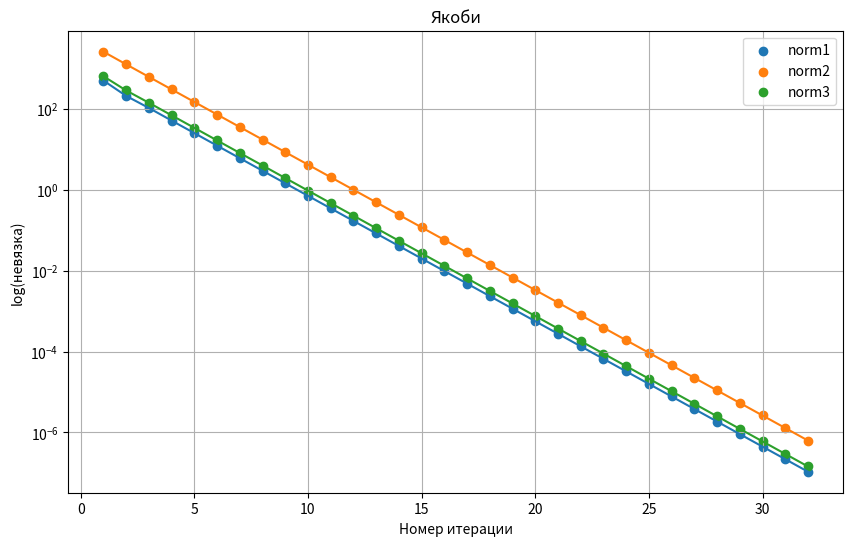
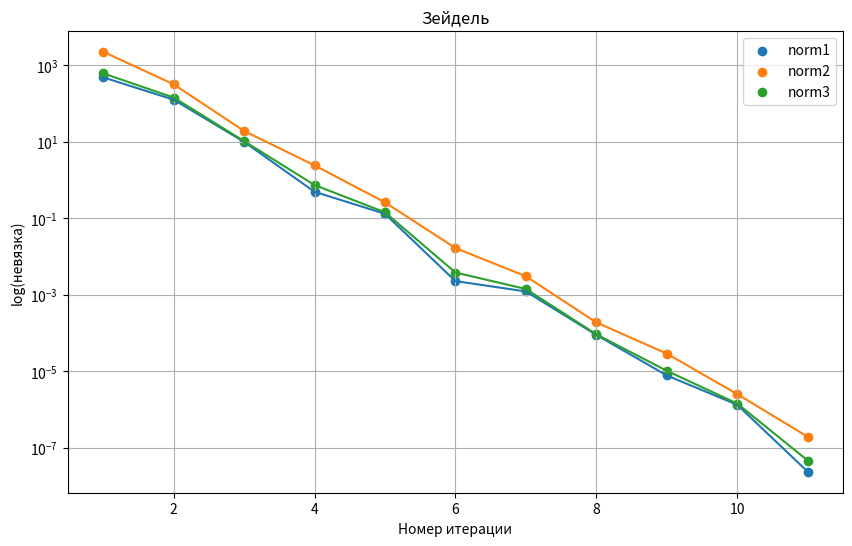
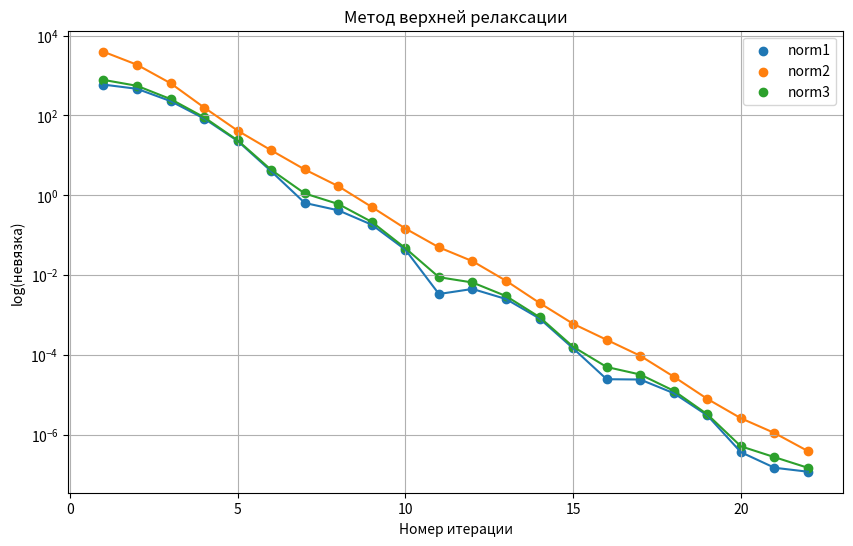
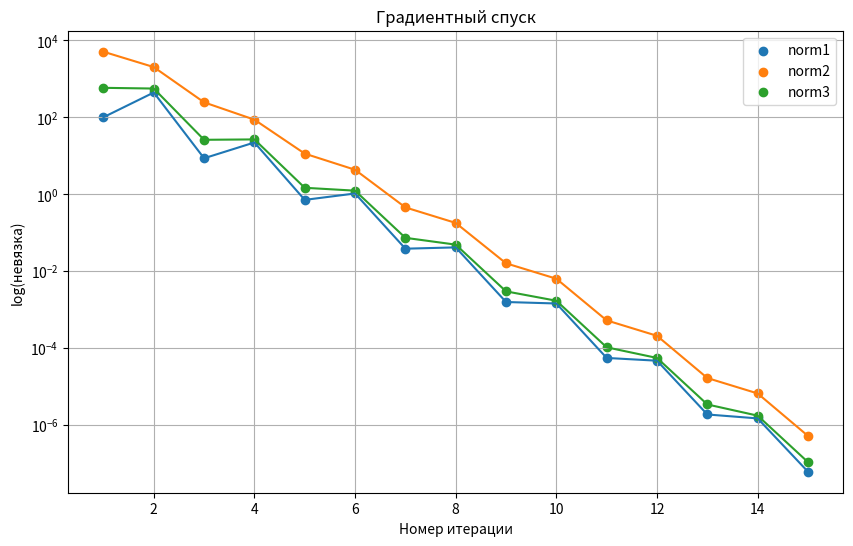
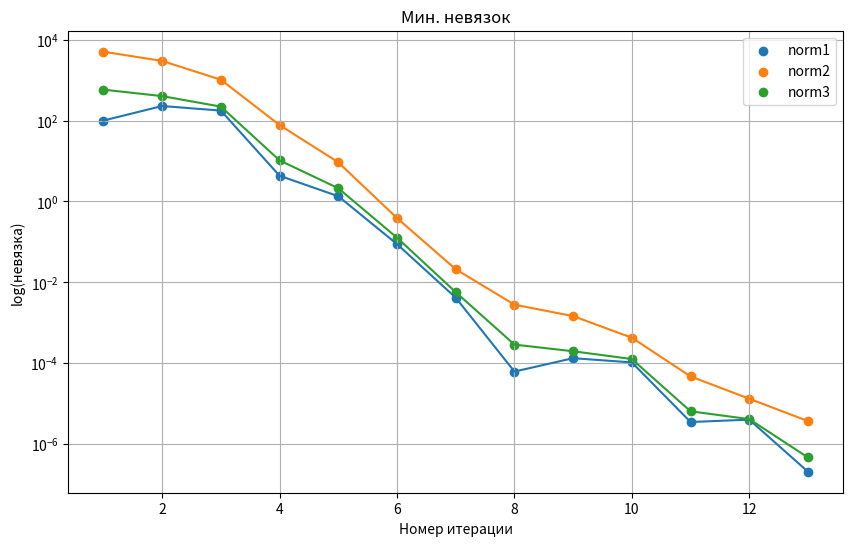
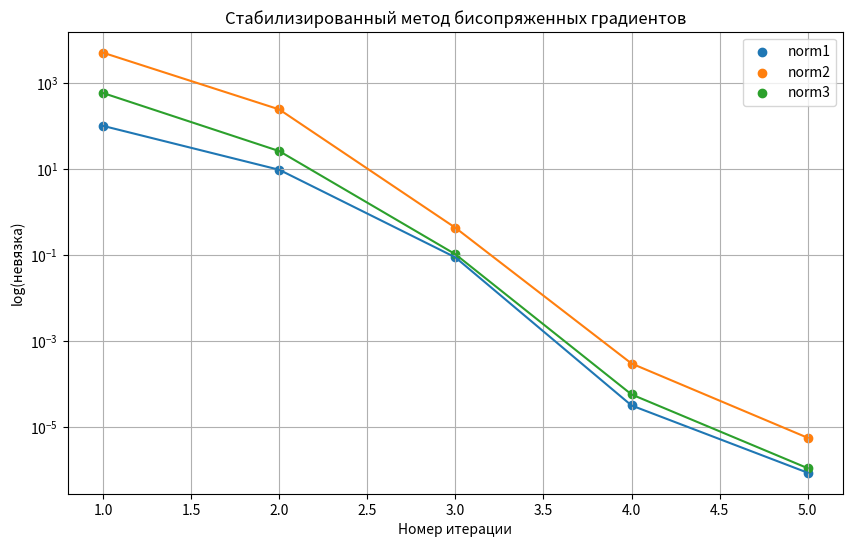

Python code for these plots, in order:
import numpy as np
import math
import matplotlib.pyplot as plt

e = 1e-6


def dot(u, v):
    return float(np.sum(u * v))


def matvec(A, x):
    """Поэлементное умножение матрицы A на вектор x"""
    n = len(A)
    y = np.zeros(n)
    for i in range(n):
        s = 0.0
        for j in range(n):
            s += A[i][j] * x[j]
        y[i] = s
    return y


def norm_1(x):
    return np.linalg.norm(x, ord=np.inf)


def norm_2(x):
    return np.linalg.norm(x, ord=1)


def norm_3(x):
    return np.linalg.norm(x, ord=2)


norms = [norm_1, norm_2, norm_3]


def residual(A, x, b):
    return b - matvec(A, x)


# -----------------------
# 1. МЕТОД ГАУССА
# -----------------------
def gauss(A_in, b_in):
    A = A_in.copy().astype(float)
    b = b_in.copy().astype(float)
    n = len(A)
    for k in range(n):
        pivot = max(range(k, n), key=lambda i: abs(A[i][k]))
        if pivot != k:
            A[[k, pivot]] = A[[pivot, k]]
            b[k], b[pivot] = b[pivot], b[k]
        for i in range(k + 1, n):
            if abs(A[k][k]) < e:
                continue
            m = A[i][k] / A[k][k]
            for j in range(k, n):
                A[i][j] -= m * A[k][j]
            b[i] -= m * b[k]
    x = np.zeros(n)
    for i in reversed(range(n)):
        s = b[i]
        for j in range(i + 1, n):
            s -= A[i][j] * x[j]
        x[i] = s / A[i][i]
    return x


# -----------------------
# 2. LU-РАЗЛОЖЕНИЕ
# -----------------------
def lu_decompose(A):
    n = len(A)
    L = np.zeros((n, n))
    U = np.zeros((n, n))
    for i in range(n):
        for k in range(i, n):
            s = sum(L[i][j] * U[j][k] for j in range(i))
            U[i][k] = A[i][k] - s
        for k in range(i, n):
            if i == k:
                L[i][i] = 1.0
            else:
                s = sum(L[k][j] * U[j][i] for j in range(i))
                L[k][i] = (A[k][i] - s) / U[i][i]
    return L, U


def lu_solve(A, b):
    L, U = lu_decompose(A)
    n = len(A)
    y = np.zeros(n)
    for i in range(n):
        y[i] = b[i] - sum(L[i][j] * y[j] for j in range(i))
    x = np.zeros(n)
    for i in reversed(range(n)):
        x[i] = (y[i] - sum(U[i][j] * x[j] for j in range(i + 1, n))) / U[i][i]
    return x


# -----------------------
# 3. МЕТОД ЯКОБИ
# -----------------------
def jacobi(A, b, maxiter=1000):
    n = len(A)
    x = np.zeros(n)
    res = [[], [], []]
    for _ in range(maxiter):
        x_new = np.zeros_like(x)
        for i in range(n):
            s = sum(A[i][j] * x[j] for j in range(n) if j != i)
            x_new[i] = (b[i] - s) / A[i][i]
        r = residual(A, x_new, b)
        for i in range(len(norms)):
            res[i].append(norms[i](r))
        if res[0][-1] < e and res[1][-1] < e and res[2][-1] < e:
            break
        x = x_new
    return x, res


# -----------------------
# 4. МЕТОД ЗЕЙДЕЛЯ
# -----------------------
def seidel(A, b, maxiter=1000):
    n = len(A)
    x = np.zeros(n)
    res = [[], [], []]
    for _ in range(maxiter):
        for i in range(n):
            s = sum(A[i][j] * x[j] for j in range(n) if j != i)
            x[i] = (b[i] - s) / A[i][i]
        r = residual(A, x, b)
        for i in range(len(norms)):
            res[i].append(norms[i](r))
        if res[0][-1] < e and res[1][-1] < e and res[2][-1] < e:
            break
    return x, res


# -----------------------
# 5. МЕТОД ВЕРХНЕЙ РЕЛАКСАЦИИ
# -----------------------
def sor(A, b, omega=1.2, maxiter=1000):
    n = len(A)
    x = np.zeros(n)
    res = [[], [], []]
    for _ in range(maxiter):
        for i in range(n):
            s = sum(A[i][j] * x[j] for j in range(n) if j != i)
            x[i] += omega * ((b[i] - s) / A[i][i] - x[i])
        r = residual(A, x, b)
        for i in range(len(norms)):
            res[i].append(norms[i](r))
        if res[0][-1] < e and res[1][-1] < e and res[2][-1] < e:
            break
    return x, res


# -----------------------
# 6. ГРАДИЕНТНЫЙ СПУСК
# -----------------------
def grad_descent(A, b, maxiter=1000):
    n = len(A)
    x = np.zeros(n)
    r = residual(A, x, b)
    res = [[norm_1(r)], [norm_2(r)], [norm_3(r)]]
    for _ in range(maxiter):
        Ar = matvec(A, r)
        alpha = dot(r, r) / dot(r, Ar)
        x = x + alpha * r
        r = residual(A, x, b)
        for i in range(len(norms)):
            res[i].append(norms[i](r))
        if res[0][-1] < e and res[1][-1] < e and res[2][-1] < e:
            break
    return x, res


# -----------------------
# 7. МИНИМАЛЬНЫХ НЕВЯЗОК
# -----------------------
def min_residual(A, b, maxiter=1000):
    n = len(A)
    x = np.zeros(n)
    r = residual(A, x, b)
    res = [[norm_1(r)], [norm_2(r)], [norm_3(r)]]
    for _ in range(maxiter):
        Ar = matvec(A, r)
        alpha = dot(Ar, r) / dot(Ar, Ar)
        x = x + alpha * r
        r = residual(A, x, b)
        for i in range(len(norms)):
            res[i].append(norms[i](r))
        if min(res[0][-1], res[1][-1], res[2][-1]) < e:
            break
    return x, res

# -----------------------
# 8. СТАБИЛИЗИРОВАННЫЙ МЕТОД БИСОПРЯЖЕННЫХ ГРАДИЕНТОВ
# -----------------------
def bicgstab(A, b, maxiter=1000):
    n = len(A)
    x = np.zeros(n)
    r = residual(A, x, b)
    r_hat = r.copy()
    rho_old = alpha = omega = 1.0
    v = np.zeros(n)
    p = np.zeros(n)
    res = [[norm_1(r)], [norm_2(r)], [norm_3(r)]]
    for _ in range(maxiter):
        rho = dot(r_hat, r)
        if abs(rho) < e:
            break
        beta = (rho / rho_old) * (alpha / omega)
        p = r + beta * (p - omega * v)
        v = matvec(A, p)
        alpha = rho / (dot(r_hat, v) + e)
        s = r - alpha * v
        t = matvec(A, s)
        omega = dot(t, s) / (dot(t, t) + e)
        x = x + alpha * p + omega * s
        r = s - omega * t
        for i in range(len(norms)):
            res[i].append(norms[i](r))
        if res[0][-1] < e and res[1][-1] < e and res[2][-1] < e:
            break
        rho_old = rho
    return x, res


# -----------------------
# Генерация матрицы (вариант е)
# -----------------------
n = 100
a = 10.0

A = np.zeros((n, n))
for i in range(n):
    for j in range(n):
        if i == j:
            A[i][j] = a
        else:
            A[i][j] = 1.0 / (i + 1)

b = np.arange(1, n + 1, dtype=float)

print("Решение прямыми методами:")
x_gauss = gauss(A, b)
x_lu = lu_solve(A, b)
print("Гаусс:", x_gauss)
print("LU:", x_lu)

print("\nИтерационные методы:")

methods = {
    "Якоби": jacobi,
    "Зейдель": seidel,
    "Метод верхней релаксации": lambda A, b: sor(A, b, omega=1.25),
    "Градиентный спуск": grad_descent,
    "Мин. невязок": min_residual,
    "Стабилизированный метод бисопряженных градиентов": bicgstab,
}

for name, func in methods.items():
    x, res = func(A, b)
    norm1, norm2, norm3 = res[0], res[1], res[2]
    print(
        f"{name}: norm1 = {res[0][-1]:.2e}, norm2 = {res[1][-1]:.2e}, norm3 = {res[2][-1]:.2e}"
    )
    print(x)

    plt.figure(figsize=(10, 6))

    plt.yscale("log")

    plt.scatter(np.arange(1, len(norm1) + 1), np.array(norm1), label="norm1")
    plt.plot(np.arange(1, len(norm1) + 1), np.array(norm1))

    plt.scatter(np.arange(1, len(norm2) + 1), np.array(norm2), label="norm2")
    plt.plot(np.arange(1, len(norm2) + 1), np.array(norm2))

    plt.scatter(np.arange(1, len(norm3) + 1), np.array(norm3), label="norm3")
    plt.plot(np.arange(1, len(norm3) + 1), np.array(norm3))

    plt.xlabel("Номер итерации")
    plt.ylabel("log(невязка)")
    plt.title(name)
    plt.legend()
    plt.grid(True)

plt.show()
